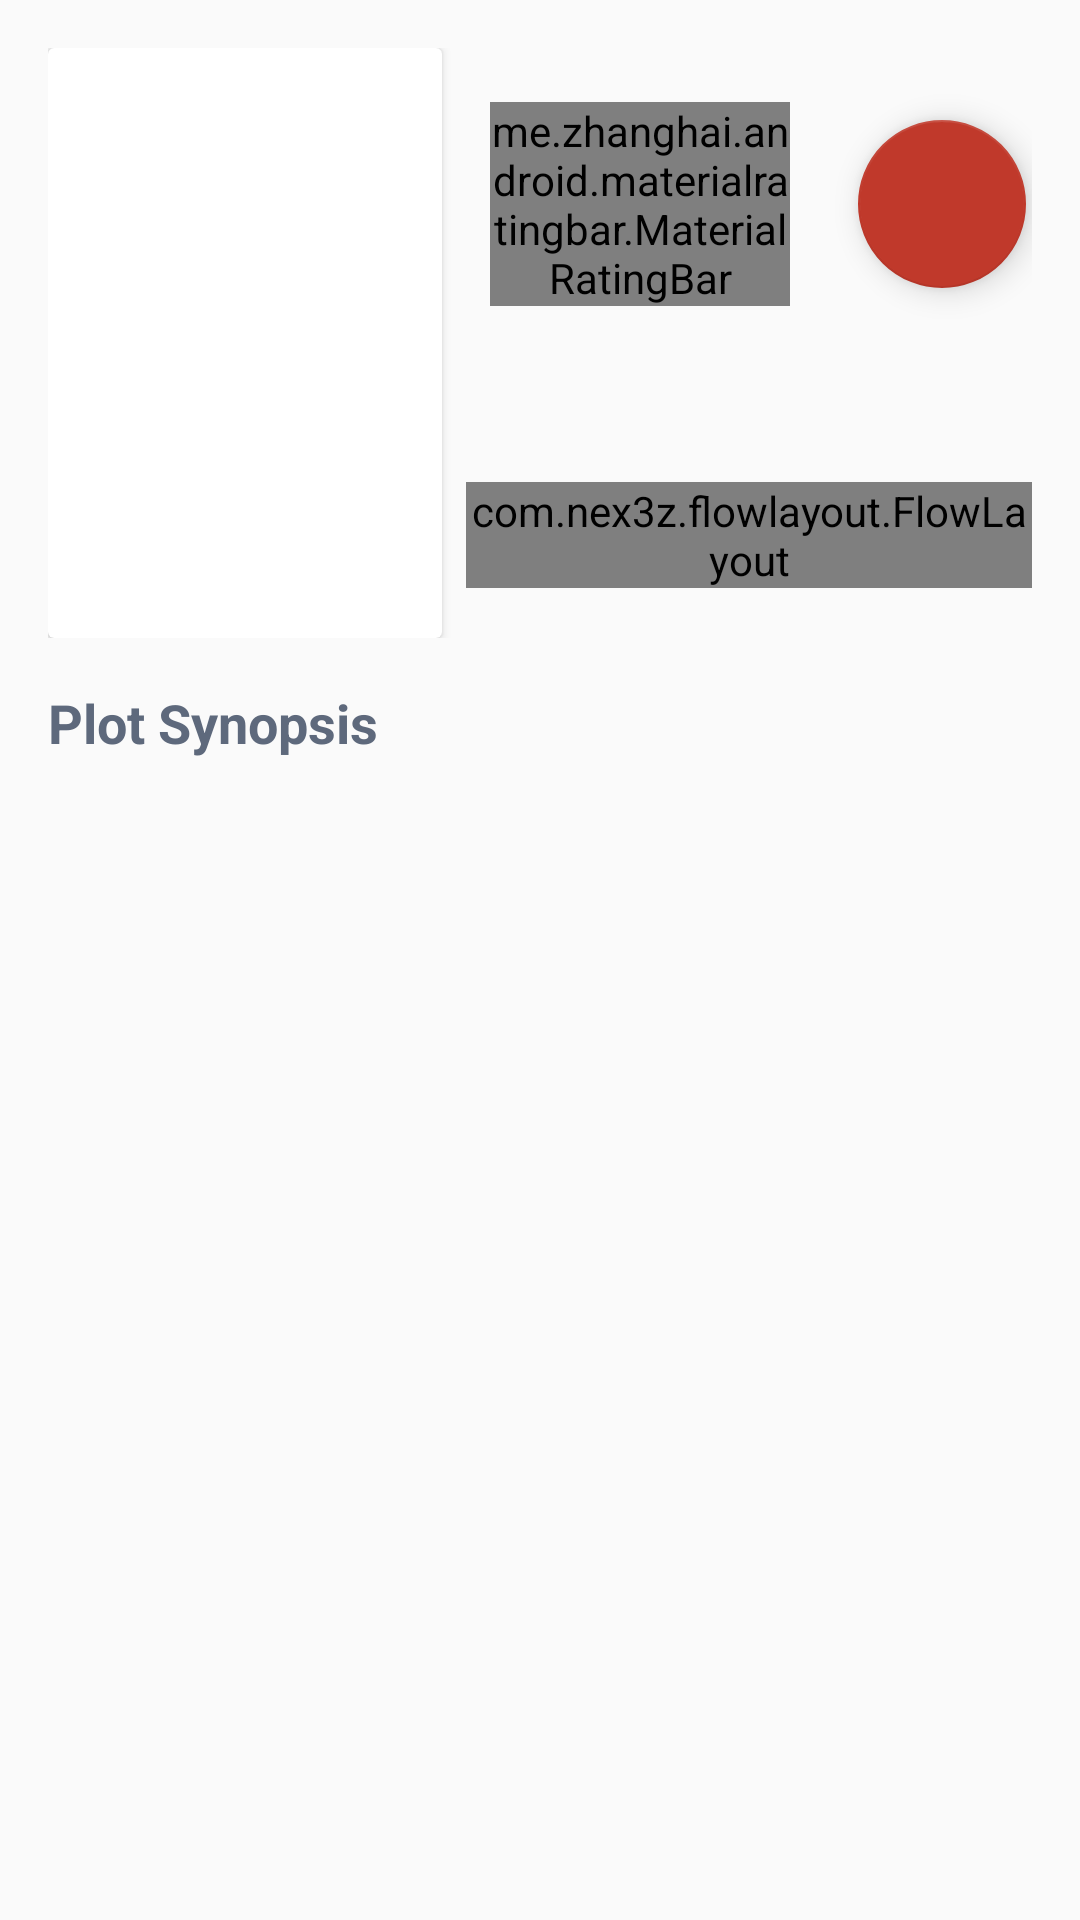

Write the Android layout XML for this screen, with the resource values it uses.
<!-- AndroidManifest.xml: activity theme AppTheme.NoActionBar -->
<!-- res/layout/fragment_movie_detail.xml -->
<android.support.v4.widget.NestedScrollView xmlns:android="http://schemas.android.com/apk/res/android"
    xmlns:app="http://schemas.android.com/apk/res-auto"
    xmlns:tools="http://schemas.android.com/tools"
    android:id="@+id/svDetailsContainer"
    android:layout_width="match_parent"
    android:layout_height="match_parent">

    <android.support.constraint.ConstraintLayout
        android:layout_width="match_parent"
        android:layout_height="match_parent">

        <android.support.constraint.ConstraintLayout
            android:id="@+id/topContainer"
            android:layout_width="match_parent"
            android:layout_height="wrap_content"
            android:layout_marginEnd="16dp"
            android:layout_marginStart="16dp"
            android:layout_marginTop="16dp"
            app:layout_constraintEnd_toEndOf="parent"
            app:layout_constraintStart_toStartOf="parent"
            app:layout_constraintTop_toTopOf="parent">


            <android.support.v7.widget.CardView
                android:id="@+id/cvVideo"
                style="@style/ItemCardView"
                android:layout_width="0dp"
                android:layout_height="0dp"
                app:layout_constraintDimensionRatio="w,3:2"
                app:layout_constraintEnd_toStartOf="@+id/guideline3"
                app:layout_constraintStart_toStartOf="parent"
                app:layout_constraintTop_toTopOf="parent">

                <ImageView
                    android:id="@+id/ivMovie"
                    android:layout_width="match_parent"
                    android:layout_height="match_parent"
                    android:adjustViewBounds="true"
                    android:contentDescription="@string/movie_picture_content_description"
                    android:scaleType="centerCrop" />

            </android.support.v7.widget.CardView>

            <android.support.constraint.Guideline
                android:id="@+id/guideline3"
                android:layout_width="wrap_content"
                android:layout_height="wrap_content"
                android:orientation="vertical"
                app:layout_constraintGuide_percent="@dimen/movie_image_detail_width_percent" />

            <android.support.design.widget.FloatingActionButton
                android:id="@+id/fbLike"
                android:layout_width="wrap_content"
                android:layout_height="wrap_content"
                android:layout_marginEnd="2dp"
                app:layout_constraintBottom_toBottomOf="@+id/tvVoteValue"
                app:layout_constraintEnd_toEndOf="@+id/tvTitle"
                app:layout_constraintTop_toTopOf="@+id/tvVoteValue"
                app:srcCompat="@drawable/ic_heart"
                android:layout_marginRight="2dp" />

            <TextView
                android:id="@+id/tvTitle"
                android:layout_width="0dp"
                android:layout_height="wrap_content"
                android:layout_marginStart="8dp"
                android:textAppearance="@style/MovieTitle"
                app:layout_constraintEnd_toEndOf="parent"
                app:layout_constraintStart_toEndOf="@+id/cvVideo"
                app:layout_constraintTop_toTopOf="@+id/cvVideo"
                tools:text="Title"
                android:layout_marginLeft="8dp" />

            <TextView
                android:id="@+id/tvVoteValue"
                android:layout_width="0dp"
                android:layout_height="wrap_content"
                android:layout_marginTop="8dp"
                android:textAppearance="@style/MovieRating"
                app:layout_constraintStart_toStartOf="@+id/tvTitle"
                app:layout_constraintTop_toBottomOf="@+id/tvTitle"
                tools:text="8.0" />

            <me.zhanghai.android.materialratingbar.MaterialRatingBar
                android:id="@+id/ratingBar"
                style="@style/Widget.MaterialRatingBar.RatingBar.Indicator.Small"
                android:layout_width="0dp"
                android:layout_height="wrap_content"
                android:layout_marginEnd="8dp"
                android:layout_marginStart="8dp"
                android:numStars="5"
                android:rating="2.5"
                android:stepSize="0.1"
                app:layout_constraintBottom_toBottomOf="@+id/tvVoteValue"
                app:layout_constraintEnd_toStartOf="@+id/fbLike"
                app:layout_constraintHorizontal_bias="0.0"
                app:layout_constraintStart_toEndOf="@+id/tvVoteValue"
                app:layout_constraintTop_toTopOf="@+id/tvVoteValue"
                app:layout_constraintWidth_max="100dp"
                app:mrb_progressTint="@color/colorAccent" />

            <TextView
                android:id="@+id/tvReleaseDateValue"
                android:layout_width="0dp"
                android:layout_height="wrap_content"
                android:layout_marginTop="8dp"
                android:textAppearance="@style/MovieDate"
                app:layout_constraintEnd_toEndOf="@+id/tvTitle"
                app:layout_constraintStart_toStartOf="@+id/tvTitle"
                app:layout_constraintTop_toBottomOf="@+id/tvVoteValue"
                tools:text="Jan 13, 2017" />

            <TextView
                android:id="@+id/tvDurationValue"
                android:layout_width="0dp"
                android:layout_height="wrap_content"
                android:layout_marginTop="8dp"
                android:textAppearance="@style/MovieDate"
                app:layout_constraintEnd_toEndOf="@+id/tvTitle"
                app:layout_constraintStart_toStartOf="@+id/tvTitle"
                app:layout_constraintTop_toBottomOf="@+id/tvReleaseDateValue"
                tools:text="152 min" />

            <com.nex3z.flowlayout.FlowLayout
                android:id="@+id/genresContainer"
                android:layout_width="0dp"
                android:layout_height="wrap_content"
                android:layout_marginTop="8dp"
                app:flChildSpacing="10dp"
                app:flChildSpacingForLastRow="align"
                app:flFlow="true"
                app:flRowSpacing="10dp"
                app:layout_constraintEnd_toEndOf="@+id/tvTitle"
                app:layout_constraintStart_toStartOf="@+id/tvTitle"
                app:layout_constraintTop_toBottomOf="@id/tvDurationValue">

            </com.nex3z.flowlayout.FlowLayout>
        </android.support.constraint.ConstraintLayout>

        <TextView
            android:id="@+id/tvPlotLabel"
            android:layout_width="0dp"
            android:layout_height="wrap_content"
            android:layout_marginTop="16dp"
            android:text="@string/plot_synopsis"
            android:textAppearance="@style/MovieItemLabel"
            app:layout_constraintEnd_toEndOf="@+id/topContainer"
            app:layout_constraintStart_toStartOf="@+id/topContainer"
            app:layout_constraintTop_toBottomOf="@+id/topContainer" />

        <TextView
            android:id="@+id/tvPlotValue"
            android:layout_width="0dp"
            android:layout_height="wrap_content"
            android:textAppearance="@style/MovieItemValue"
            app:layout_constraintEnd_toEndOf="@+id/tvPlotLabel"
            app:layout_constraintStart_toStartOf="@+id/tvPlotLabel"
            app:layout_constraintTop_toBottomOf="@+id/tvPlotLabel"
            tools:text="Lorem ipsum dolor sit amet, consectetur adipiscing elit, sed do eiusmod tempor incididunt ut labore et dolore magna aliqua. Ut enim ad minim veniam, quis nostrud exercitation ullamco laboris nisi ut aliquip ex ea commodo consequat. Duis aute irure dolor in reprehenderit in voluptate velit esse cillum dolore eu fugiat nulla pariatur. Excepteur sint occaecat cupidatat non proident, sunt in culpa qui officia deserunt mollit anim id est laborum." />

        <android.support.v7.widget.RecyclerView
            android:id="@+id/rvVideos"
            android:layout_width="0dp"
            android:layout_height="wrap_content"
            android:layout_marginTop="16dp"
            android:visibility="gone"
            app:layout_constraintEnd_toEndOf="@+id/tvPlotValue"
            app:layout_constraintStart_toStartOf="@+id/tvPlotValue"
            app:layout_constraintTop_toBottomOf="@+id/tvPlotValue" />


        <TextView
            android:id="@+id/tvReviewsTitle"
            android:layout_width="0dp"
            android:layout_height="wrap_content"
            android:layout_marginTop="16dp"
            android:text="@string/reviews"
            android:textAppearance="@style/MovieItemLabel"
            android:visibility="gone"
            app:layout_constraintEnd_toEndOf="@+id/tvPlotValue"
            app:layout_constraintStart_toStartOf="@+id/tvPlotValue"
            app:layout_constraintTop_toBottomOf="@+id/rvVideos" />

        <android.support.v7.widget.RecyclerView
            android:id="@+id/rvReviews"
            android:layout_width="0dp"
            android:layout_height="wrap_content"
            android:paddingBottom="8dp"
            android:visibility="gone"
            app:layout_constraintEnd_toEndOf="@+id/tvPlotValue"
            app:layout_constraintHeight_max="300dp"
            app:layout_constraintStart_toStartOf="@+id/tvPlotValue"
            app:layout_constraintTop_toBottomOf="@+id/tvReviewsTitle" />


    </android.support.constraint.ConstraintLayout>
</android.support.v4.widget.NestedScrollView>
<!-- resources referenced by this layout -->
<resources>
  <color name="colorAccent">#c0392b</color>
  <item name="movie_image_detail_width_percent" format="float" type="dimen">0.4</item>
  <string name="movie_picture_content_description">Movie picture</string>
  <string name="plot_synopsis">Plot Synopsis</string>
  <string name="reviews">Reviews</string>
  <style name="ItemCardView" parent="CardView">
          <item name="cardElevation">2dp</item>
          <item name="android:foreground">?android:attr/selectableItemBackground</item>
          <item name="android:clickable">true</item>
      </style>
  <style name="MovieDate">
          <item name="android:textSize">20sp</item>
          <item name="android:textColor">@color/colorLightGrey</item>
      </style>
  <style name="MovieItemLabel">
          <item name="android:textColor">@color/colorDarkGrey</item>
          <item name="android:textSize">18sp</item>
          <item name="android:textStyle">bold</item>
      </style>
  <style name="MovieItemValue">
          <item name="android:textSize">18sp</item>
          <item name="android:textColor">@color/colorLightGrey</item>
      </style>
  <style name="MovieRating">
          <item name="android:textSize">22sp</item>
          <item name="android:textColor">@color/colorAccent</item>
      </style>
  <style name="MovieTitle">
          <item name="android:textSize">22sp</item>
          <item name="android:textColor">@color/colorDarkGrey</item>
          <item name="android:textStyle">bold</item>
      </style>
  <style name="AppTheme.NoActionBar">
          <item name="windowActionBar">false</item>
          <item name="windowNoTitle">true</item>
      </style>
  <color name="colorLightGrey">#8D9BA9</color>
  <color name="colorDarkGrey">#5E697C</color>
</resources>
